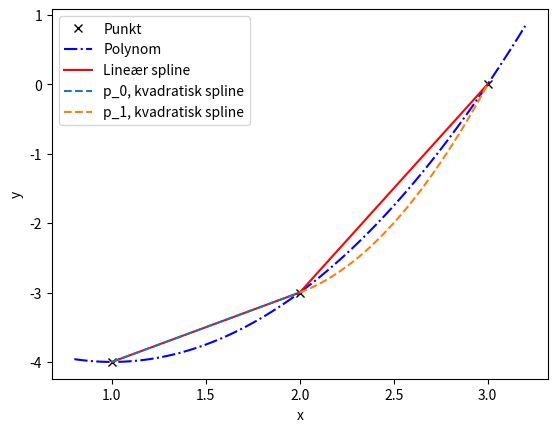

The matplotlib source for this figure:
"""
Dette skriptet plottar tre punkt saman med tre ulike måtar å interpolere dei
på:
    1) Interpolerande polynom
    2) Lineær spline
    3) Kvadratisk spline
Punkta som skal interpolerast er hard-koda i starten av skriptet
"""
# Bibliotek
import numpy as np
import matplotlib.pyplot as plt

# Vektorar med punkta som skal inperpolerast
x = [1, 2, 3]
y = [-4, -3, 0]

###### Slutt på inputs #############

# Gjer vektorane til søyle-vektorar
y = np.transpose(y)         
x = np.transpose(x)

########## Interpolerande polynom ######################
#
# Set opp Vandermonde-matrisa
LL = len(x)                 # Antal punkt
# Allokerar Vandermonde-matrisa (berre null-verdiar)
VanMat = np.zeros((LL, LL), dtype = float)
for n in range(0,LL):
    VanMat[:,n] = np.power(x,LL-n-1)    # Tilordnar søyle for sløye

# Bestemmer koeffisientane ved å invertere matrisa
InvVanMat = np.linalg.inv(VanMat)
# Finn koeffisientane ved å multiplisere den inverterte matrisa med y-vektoren
CoeffPoly = np.matmul(InvVanMat, y)

# Lagar vektor for å plotte polynomet (100 punkt)
xPoly = np.linspace(x[0]-0.2,x[-1]+0.2,100)    # x[-1] er siste pkt. i x-vektor
# Allokerar vektor for y-verdiane
yPoly = np.zeros(100)

# Reknar ut y-verdiane frå det interpolerande polynomet
for n in range(0,LL):
    yPoly = yPoly + CoeffPoly[n]*xPoly**(LL-n-1)

########## Kvadratisk spline ######################
#
# Set opp Koeffisient-matrisa
Mat = [[x[0]**2, x[0], 1, 0, 0, 0],    
       [x[1]**2, x[1], 1, 0, 0, 0],
       [0, 0, 0, x[1]**2, x[1], 1],
       [0, 0, 0, x[2]**2, x[2], 1],
       [2*x[1], 1, 0, -2*x[1], -1, 0],
       [1, 0, 0, 0, 0, 0]]            
# Høgresidene i likningane (blir gjort om til søylevektor)
HoegreSide = np.array([y[0], y[1], y[1], y[2], 0, 0])
HoegreSide= np.transpose(HoegreSide)

# Bestemmer koeffisientane ved å invertere matrisa
MatInv = np.linalg.inv(Mat)
# Finn koeffisientane ved å multiplisere den inverterte matrisa med y-vektoren
CoeffSpline = np.matmul(MatInv, HoegreSide)


########## Plottar punkta og interpoleringa ######################

plt.plot(x, y, 'kx', label = 'Punkt')
plt.plot(xPoly, yPoly,'b-.', label = 'Polynom')       # Interpolerande polynom
plt.plot(x, y, 'r-', label = 'Lineær spline')

# Loopar over dei tre andregradsfunksjonane
for n in range(0,2):   
    # Lagar vektor for å plotte polynomet (50 punkt)
    xx = np.linspace(x[n],x[n+1], 50)    
    # Allokerar vektor for y-verdiane
    a = CoeffSpline[0+3*n]
    b = CoeffSpline[1+3*n]
    c = CoeffSpline[2+3*n]
    yy = a*xx**2 + b*xx + c
    plt.plot(xx, yy, '--', label = 'p_{}, kvadratisk spline'.format(n))
    
plt.xlabel('x')
plt.ylabel('y')
plt.legend()